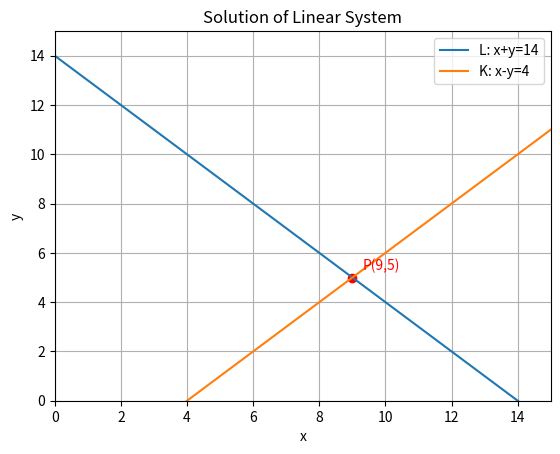

The matplotlib source for this figure:
import numpy as np
import matplotlib.pyplot as plt

# Coefficients for lines
# Line L: x + y = 14
# Line K: x - y = 4

# Define x range for plotting
x_vals = np.linspace(0, 15, 300)

# Line L: y = 14 - x
y_L = 14 - x_vals

# Line K: y = x - 4
y_K = x_vals - 4

# Intersection point (solving manually or using numpy)
A = np.array([[1, 1], [1, -1]])
b = np.array([14, 4])
sol = np.linalg.solve(A, b)
x_int, y_int = sol

# Plot lines
plt.figure()
plt.plot(x_vals, y_L, label='L: x+y=14')
plt.plot(x_vals, y_K, label='K: x-y=4')

# Mark intersection
plt.scatter(x_int, y_int, color='red')
plt.text(x_int+0.3, y_int+0.3, f'P({int(x_int)},{int(y_int)})', color='red')

plt.xlim(0,15)
plt.ylim(0,15)
plt.xlabel('x')
plt.ylabel('y')
plt.title('Solution of Linear System')
plt.grid(True)
plt.legend()
plt.show()
